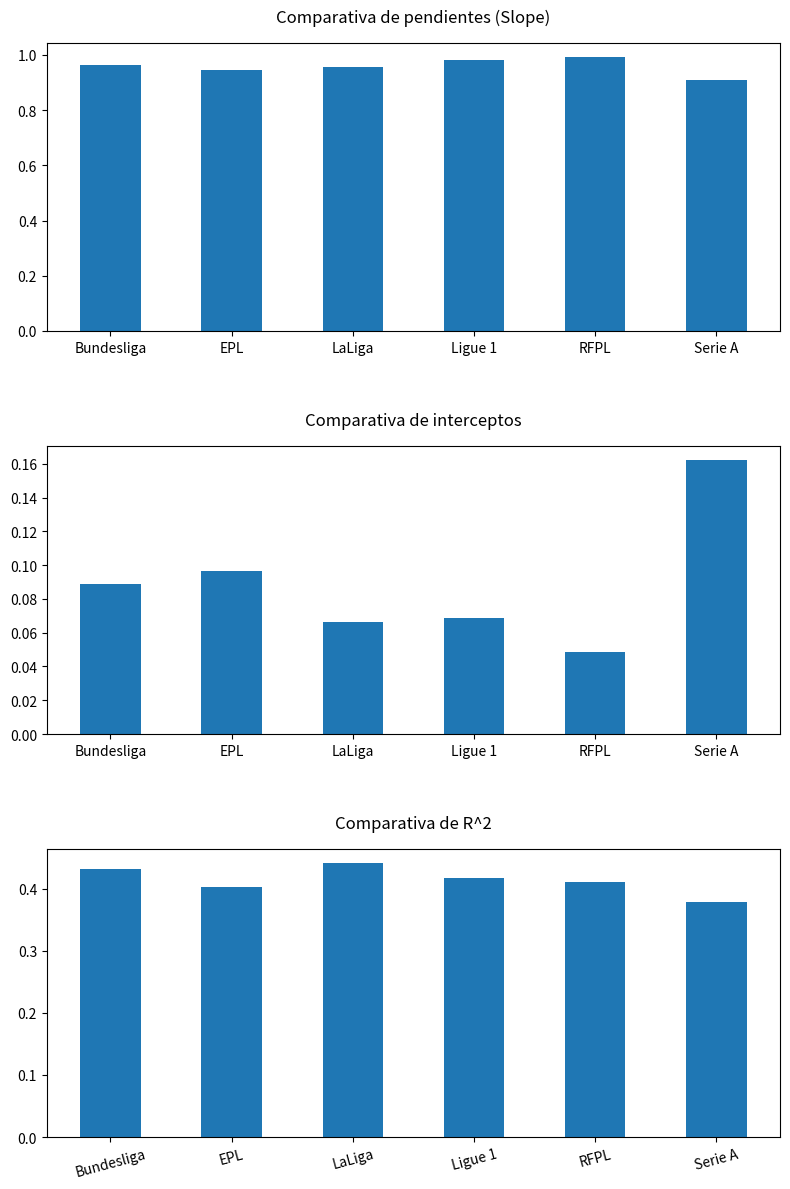

Generate this figure with matplotlib:
import matplotlib.pyplot as plt
import pandas as pd
import numpy as np

#Creamos el dataFrame con Pendiente, Intercepto y Coeficiente
data = {
    "Liga": ["Bundesliga", "EPL", "LaLiga", "Ligue 1", "RFPL", "Serie A"],
    "Pendiente": [0.9639794734950106, 0.9438123630421296, 0.9579190119379731, 0.9805463697053016, 0.9933557872205834, 0.9080248089744112],
    "Intercepto": [0.08875718303999247, 0.09643649056714687, 0.06658507691028404, 0.06847324244694164, 0.048676514890171996, 0.1624246001007259],
    "R^2": [0.43164993503213944, 0.40283463194659985, 0.4413621652181777, 0.41694069115852883, 0.4111000530721236, 0.37849523498105264],
}

df = pd.DataFrame(data)

fig, axs = plt.subplots(3, 1, figsize=(8, 12))

axs[0].bar(df["Liga"], df["Pendiente"], width=0.5)
axs[0].set_title("Comparativa de pendientes (Slope)", pad=15)

axs[1].bar(df["Liga"], df["Intercepto"], width=0.5)
axs[1].set_title("Comparativa de interceptos", pad=15)

axs[2].bar(df["Liga"], df["R^2"], width=0.5)
axs[2].set_title("Comparativa de R^2", pad=15)

plt.xticks(rotation=15)   # <-- INCLINAR ETIQUETAS
plt.tight_layout()
plt.subplots_adjust(hspace=0.4)   # <-- MÁS SEPARACIÓN ENTRE GRÁFICAS
plt.show()
